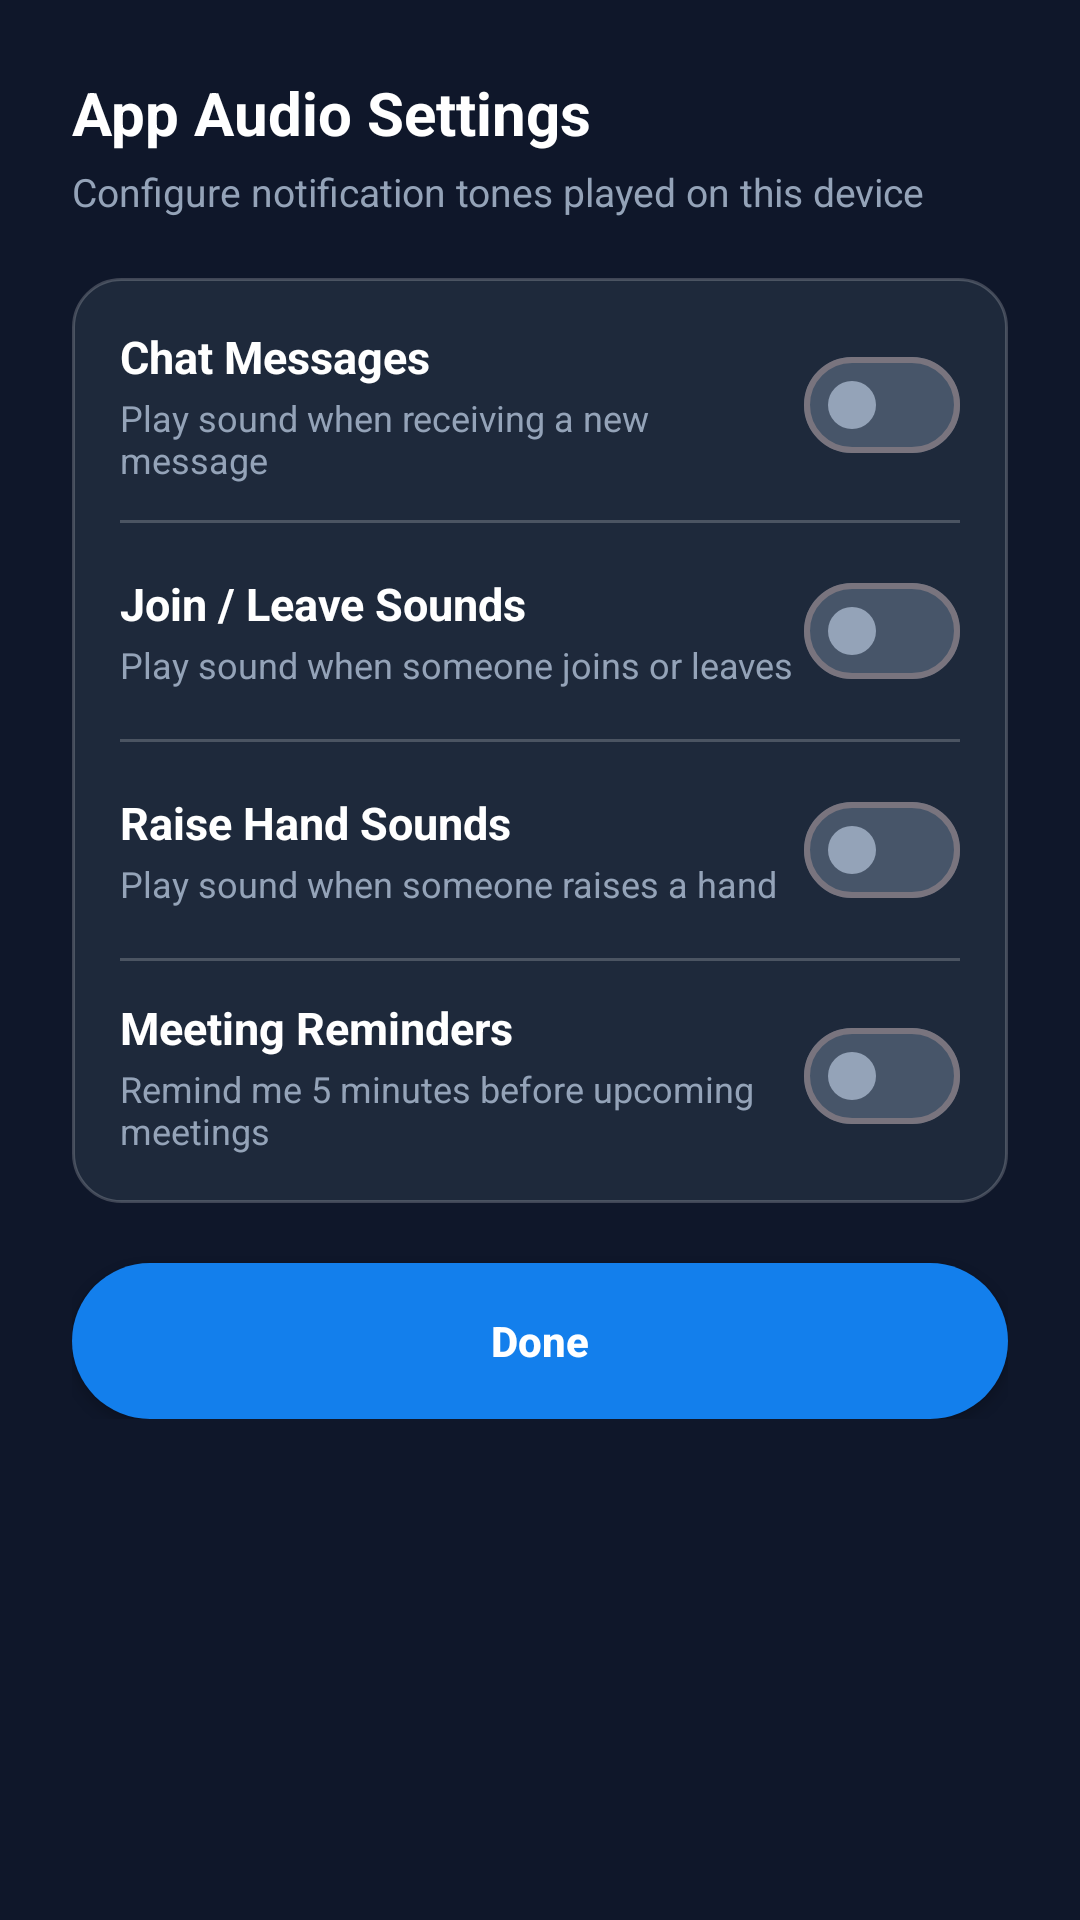

Produce the Android XML layout that renders to this screen, including the resource entries it uses.
<!-- AndroidManifest.xml: application theme Theme.PTITMeet -->
<!-- res/layout/dialog_app_audio_settings.xml -->
<?xml version="1.0" encoding="utf-8"?>

<androidx.core.widget.NestedScrollView xmlns:android="http://schemas.android.com/apk/res/android"
    xmlns:app="http://schemas.android.com/apk/res-auto"
    android:layout_width="match_parent"
    android:layout_height="wrap_content"
    android:background="@color/background">

    <LinearLayout
        android:layout_width="match_parent"
        android:layout_height="wrap_content"
        android:orientation="vertical"
        android:padding="24dp">

        <TextView
            android:layout_width="wrap_content"
            android:layout_height="wrap_content"
            android:text="App Audio Settings"
            android:textColor="@color/white"
            android:textSize="20sp"
            android:textStyle="bold"
            android:layout_marginBottom="4dp" />

        <TextView
            android:layout_width="wrap_content"
            android:layout_height="wrap_content"
            android:text="Configure notification tones played on this device"
            android:textColor="@color/text_secondary"
            android:textSize="13sp"
            android:layout_marginBottom="20dp" />

        
        <LinearLayout
            android:layout_width="match_parent"
            android:layout_height="wrap_content"
            android:background="@drawable/bg_card_surface"
            android:orientation="vertical"
            android:padding="16dp">

            
            <LinearLayout
                android:layout_width="match_parent"
                android:layout_height="wrap_content"
                android:gravity="center_vertical"
                android:orientation="horizontal">
                <LinearLayout
                    android:layout_width="0dp"
                    android:layout_height="wrap_content"
                    android:layout_weight="1"
                    android:orientation="vertical">
                    <TextView
                        android:layout_width="wrap_content"
                        android:layout_height="wrap_content"
                        android:text="Chat Messages"
                        android:textColor="@color/white"
                        android:textSize="15sp"
                        android:textStyle="bold" />
                    <TextView
                        android:layout_width="wrap_content"
                        android:layout_height="wrap_content"
                        android:layout_marginTop="2dp"
                        android:text="Play sound when receiving a new message"
                        android:textColor="@color/text_secondary"
                        android:textSize="12sp" />
                </LinearLayout>
                <com.google.android.material.materialswitch.MaterialSwitch
                    android:id="@+id/switchChatNotif"
                    android:layout_width="wrap_content"
                    android:layout_height="wrap_content"
                    app:trackTint="@color/switch_track_selector"
                    app:thumbTint="@color/switch_thumb_selector" />
            </LinearLayout>

            <View
                android:layout_width="match_parent"
                android:layout_height="1dp"
                android:layout_marginVertical="12dp"
                android:background="@color/divider" />

            
            <LinearLayout
                android:layout_width="match_parent"
                android:layout_height="wrap_content"
                android:gravity="center_vertical"
                android:orientation="horizontal">
                <LinearLayout
                    android:layout_width="0dp"
                    android:layout_height="wrap_content"
                    android:layout_weight="1"
                    android:orientation="vertical">
                    <TextView
                        android:layout_width="wrap_content"
                        android:layout_height="wrap_content"
                        android:text="Join / Leave Sounds"
                        android:textColor="@color/white"
                        android:textSize="15sp"
                        android:textStyle="bold" />
                    <TextView
                        android:layout_width="wrap_content"
                        android:layout_height="wrap_content"
                        android:layout_marginTop="2dp"
                        android:text="Play sound when someone joins or leaves"
                        android:textColor="@color/text_secondary"
                        android:textSize="12sp" />
                </LinearLayout>
                <com.google.android.material.materialswitch.MaterialSwitch
                    android:id="@+id/switchJoinLeaveNotif"
                    android:layout_width="wrap_content"
                    android:layout_height="wrap_content"
                    app:trackTint="@color/switch_track_selector"
                    app:thumbTint="@color/switch_thumb_selector" />
            </LinearLayout>

            <View
                android:layout_width="match_parent"
                android:layout_height="1dp"
                android:layout_marginVertical="12dp"
                android:background="@color/divider" />

            
            <LinearLayout
                android:layout_width="match_parent"
                android:layout_height="wrap_content"
                android:gravity="center_vertical"
                android:orientation="horizontal">
                <LinearLayout
                    android:layout_width="0dp"
                    android:layout_height="wrap_content"
                    android:layout_weight="1"
                    android:orientation="vertical">
                    <TextView
                        android:layout_width="wrap_content"
                        android:layout_height="wrap_content"
                        android:text="Raise Hand Sounds"
                        android:textColor="@color/white"
                        android:textSize="15sp"
                        android:textStyle="bold" />
                    <TextView
                        android:layout_width="wrap_content"
                        android:layout_height="wrap_content"
                        android:layout_marginTop="2dp"
                        android:text="Play sound when someone raises a hand"
                        android:textColor="@color/text_secondary"
                        android:textSize="12sp" />
                </LinearLayout>
                <com.google.android.material.materialswitch.MaterialSwitch
                    android:id="@+id/switchRaiseHandNotif"
                    android:layout_width="wrap_content"
                    android:layout_height="wrap_content"
                    app:trackTint="@color/switch_track_selector"
                    app:thumbTint="@color/switch_thumb_selector" />
            </LinearLayout>

            <View
                android:layout_width="match_parent"
                android:layout_height="1dp"
                android:layout_marginVertical="12dp"
                android:background="@color/divider" />

            
            <LinearLayout
                android:layout_width="match_parent"
                android:layout_height="wrap_content"
                android:gravity="center_vertical"
                android:orientation="horizontal">
                <LinearLayout
                    android:layout_width="0dp"
                    android:layout_height="wrap_content"
                    android:layout_weight="1"
                    android:orientation="vertical">
                    <TextView
                        android:layout_width="wrap_content"
                        android:layout_height="wrap_content"
                        android:text="Meeting Reminders"
                        android:textColor="@color/white"
                        android:textSize="15sp"
                        android:textStyle="bold" />
                    <TextView
                        android:layout_width="wrap_content"
                        android:layout_height="wrap_content"
                        android:layout_marginTop="2dp"
                        android:text="Remind me 5 minutes before upcoming meetings"
                        android:textColor="@color/text_secondary"
                        android:textSize="12sp" />
                </LinearLayout>
                <com.google.android.material.materialswitch.MaterialSwitch
                    android:id="@+id/switchReminderNotif"
                    android:layout_width="wrap_content"
                    android:layout_height="wrap_content"
                    app:trackTint="@color/switch_track_selector"
                    app:thumbTint="@color/switch_thumb_selector" />
            </LinearLayout>
        </LinearLayout>

        
        <androidx.appcompat.widget.AppCompatButton
            android:id="@+id/btnDone"
            android:layout_width="match_parent"
            android:layout_height="52dp"
            android:layout_marginTop="20dp"
            android:background="@drawable/bg_primary_button"
            android:text="Done"
            android:textAllCaps="false"
            android:textColor="@color/white"
            android:textStyle="bold" />

    </LinearLayout>
</androidx.core.widget.NestedScrollView>
<!-- resources referenced by this layout -->
<resources>
  <color name="background">#0F172A</color>
  <color name="divider">#33FFFFFF</color>
  <color name="text_secondary">#94A3B8</color>
  <color name="white">#FFFFFFFF</color>
  <!-- drawable bg_card_surface (drawable) -->
  <?xml version="1.0" encoding="utf-8"?>
  
  <shape xmlns:android="http://schemas.android.com/apk/res/android">
      <solid android:color="@color/surface"/> <corners android:radius="16dp"/>
      <stroke android:width="1dp" android:color="@color/divider"/>
  </shape>
  <!-- drawable bg_primary_button (drawable) -->
  <?xml version="1.0" encoding="utf-8"?>
  
  <shape xmlns:android="http://schemas.android.com/apk/res/android">
      <solid android:color="@color/primary"/>
      <corners android:radius="99dp"/> </shape>
  <style name="Theme.PTITMeet" parent="Base.Theme.PTITMeet" />
  <color name="surface">#1E293B</color>
  <color name="primary">#137FEC</color>
  <style name="Base.Theme.PTITMeet" parent="Theme.Material3.DayNight.NoActionBar">
          
          
      </style>
</resources>
